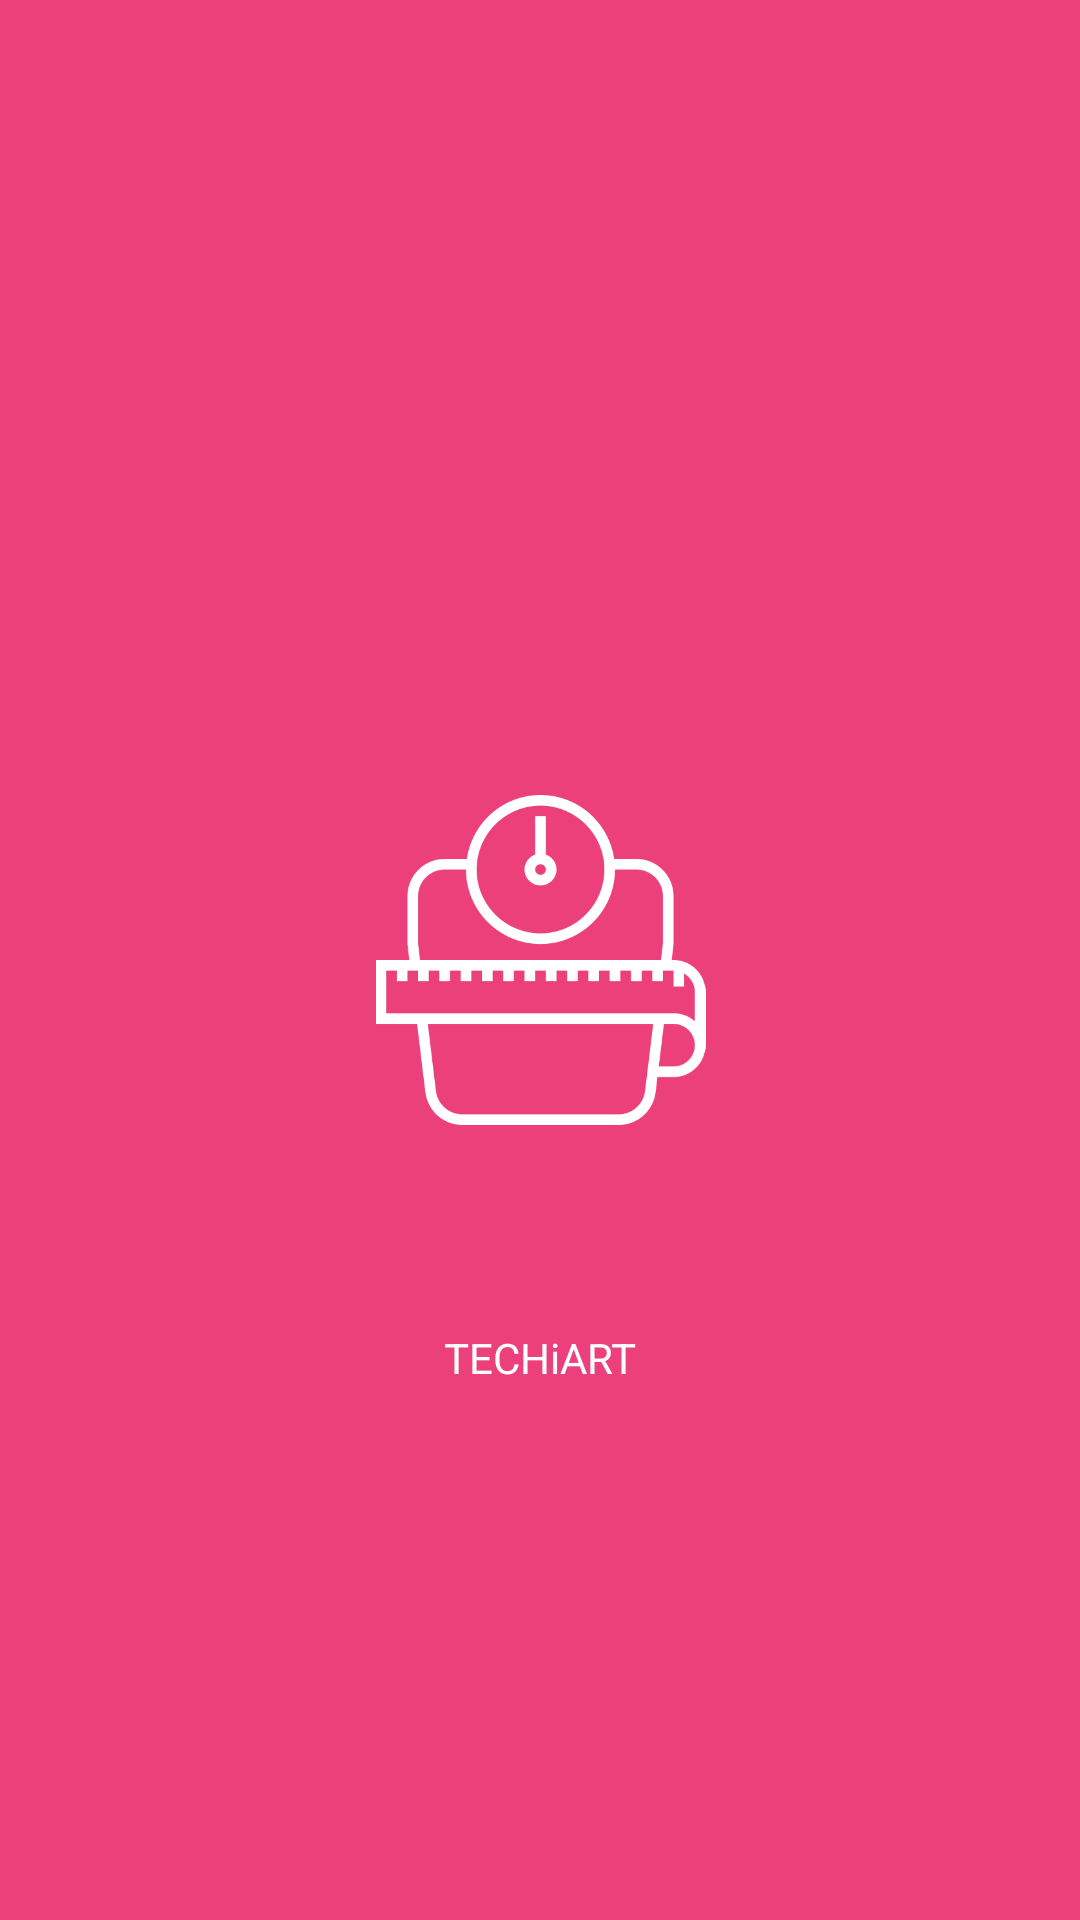

Write the Android layout XML for this screen, with the resource values it uses.
<!-- AndroidManifest.xml: application theme Theme.BMICalculator -->
<!-- res/layout/activity_splash.xml -->
<?xml version="1.0" encoding="utf-8"?>
<androidx.constraintlayout.widget.ConstraintLayout xmlns:android="http://schemas.android.com/apk/res/android"
    xmlns:app="http://schemas.android.com/apk/res-auto"
    xmlns:tools="http://schemas.android.com/tools"
    android:layout_width="match_parent"
    android:layout_height="match_parent"
    android:background="@color/colorPrimary"
    tools:context=".SplashActivity">

    <ImageView
        android:id="@+id/icon"
        android:layout_width="135dp"
        android:layout_height="110dp"
        android:contentDescription="@string/logo_icon"
        android:src="@drawable/icon3"
        app:layout_constraintBottom_toBottomOf="parent"
        app:layout_constraintEnd_toEndOf="parent"
        app:layout_constraintStart_toStartOf="parent"
        app:layout_constraintTop_toTopOf="parent" />

    <TextView
        android:layout_width="wrap_content"
        android:layout_height="wrap_content"
        android:text="@string/company"
        android:textColor="@color/white"
        app:layout_constraintBottom_toBottomOf="parent"
        app:layout_constraintEnd_toEndOf="parent"
        app:layout_constraintStart_toStartOf="parent"
        app:layout_constraintTop_toTopOf="@id/icon">

    </TextView>

</androidx.constraintlayout.widget.ConstraintLayout>
<!-- resources referenced by this layout -->
<resources>
  <color name="colorPrimary">#EC407A</color>
  <color name="white">#FFFFFFFF</color>
  <!-- drawable icon3: png bitmap (drawable, 20182 bytes) -->
  <string name="company">TECHiART</string>
  <string name="logo_icon">logo_icon</string>
  <style name="Theme.BMICalculator" parent="Theme.MaterialComponents.DayNight.NoActionBar">
          
          <item name="colorPrimary">@color/secondaryColor</item>
          <item name="colorPrimaryVariant">@color/purple_700</item>
          <item name="colorOnPrimary">@color/white</item>
          
          <item name="colorSecondary">@color/teal_200</item>
          <item name="colorSecondaryVariant">@color/teal_700</item>
          <item name="colorOnSecondary">@color/black</item>
          
          <item name="android:statusBarColor" tools:targetApi="l">?attr/colorPrimaryVariant</item>
          
      </style>
  <color name="secondaryColor">#f06292</color>
  <color name="purple_700">#1e1d1d</color>
  <color name="teal_200">#FFFF</color>
  <color name="teal_700">#FF018786</color>
  <color name="black">#FF000000</color>
</resources>
